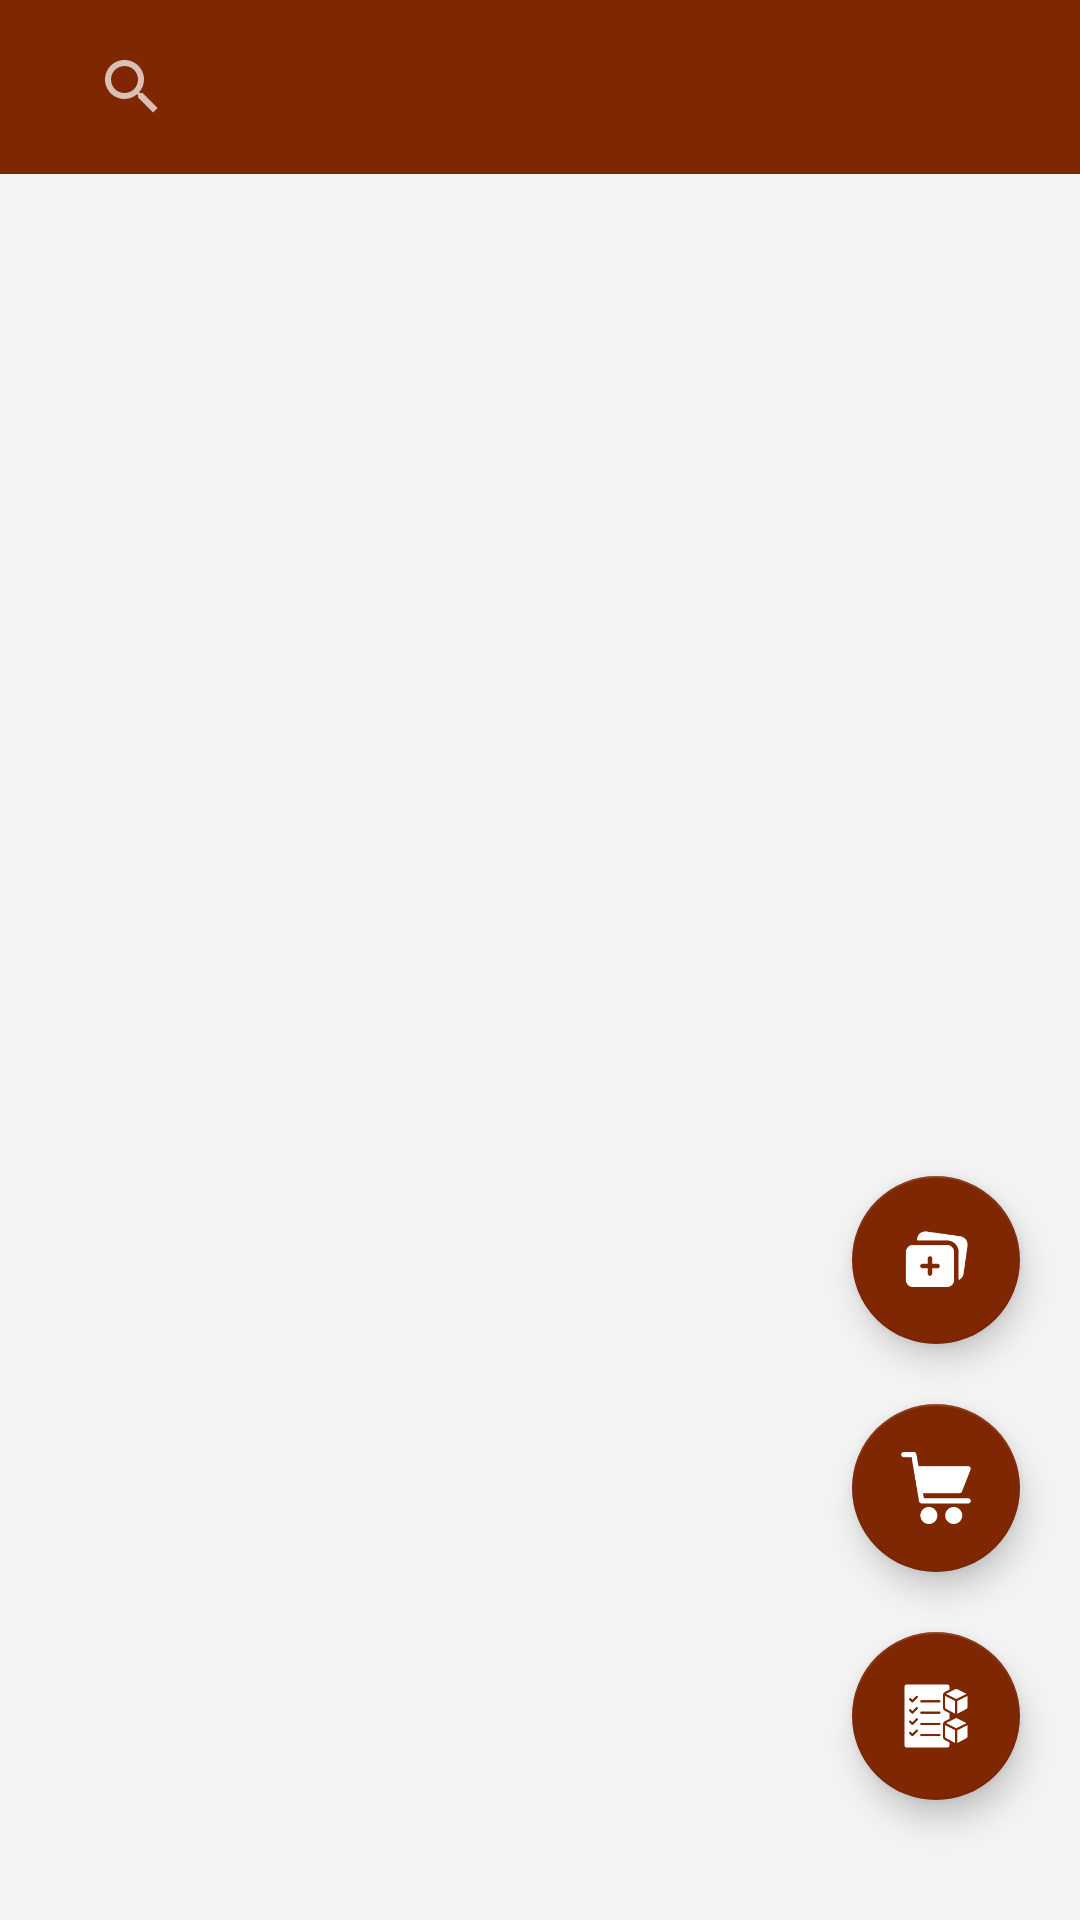

Layout XML and referenced resources for this Android screen:
<!-- AndroidManifest.xml: application theme Theme.AppCompat.NoActionBar -->
<!-- res/layout/fragment_tienda.xml -->
<?xml version="1.0" encoding="utf-8"?>
<androidx.constraintlayout.widget.ConstraintLayout xmlns:android="http://schemas.android.com/apk/res/android"
    xmlns:app="http://schemas.android.com/apk/res-auto"
    xmlns:tools="http://schemas.android.com/tools"
    android:layout_width="match_parent"
    android:layout_height="match_parent"
    android:background="#F3F3F3"
    tools:context=".Tienda">

    <com.google.android.material.floatingactionbutton.FloatingActionButton
        android:id="@+id/btn_anadir_producto"
        android:layout_width="wrap_content"
        android:layout_height="wrap_content"
        android:layout_marginEnd="20dp"
        android:layout_marginBottom="20dp"
        android:clickable="true"
        android:src="@drawable/agregar_producto"
        app:backgroundTint="@color/marron"
        app:layout_constraintBottom_toTopOf="@+id/carrito"
        app:layout_constraintEnd_toEndOf="parent"
        tools:ignore="SpeakableTextPresentCheck,SpeakableTextPresentCheck" />

    <com.google.android.material.floatingactionbutton.FloatingActionButton
        android:id="@+id/carrito"
        android:layout_width="wrap_content"
        android:layout_height="wrap_content"
        android:layout_marginEnd="20dp"
        android:layout_marginBottom="20dp"
        android:clickable="true"
        android:src="@drawable/cof_carrito"
        app:backgroundTint="@color/marron"
        app:layout_constraintBottom_toTopOf="@+id/inventario"
        app:layout_constraintEnd_toEndOf="parent"
        tools:ignore="SpeakableTextPresentCheck" />

    <com.google.android.material.floatingactionbutton.FloatingActionButton
        android:id="@+id/inventario"
        android:layout_width="wrap_content"
        android:layout_height="wrap_content"
        android:layout_marginEnd="20dp"
        android:layout_marginBottom="40dp"
        android:clickable="true"
        android:src="@drawable/inventario"
        app:backgroundTint="@color/marron"
        app:layout_constraintBottom_toBottomOf="parent"
        app:layout_constraintEnd_toEndOf="parent"
        tools:ignore="SpeakableTextPresentCheck" />

    <LinearLayout
        android:id="@+id/linearLayout3"
        android:layout_width="match_parent"
        android:layout_height="match_parent"
        android:orientation="vertical"
        app:layout_constraintBottom_toBottomOf="parent"
        app:layout_constraintEnd_toEndOf="parent"
        app:layout_constraintStart_toStartOf="parent"
        app:layout_constraintTop_toTopOf="parent">

        <SearchView
            android:layout_width="match_parent"
            android:layout_height="58dp"
            android:background="#7E2702"
            android:paddingLeft="20dp" />

        <ScrollView
            android:layout_width="match_parent"
            android:layout_height="match_parent">

            <LinearLayout
                android:layout_width="match_parent"
                android:layout_height="wrap_content"
                android:orientation="vertical">

                <androidx.recyclerview.widget.RecyclerView
                    android:id="@+id/recyclerview_tienda"
                    android:layout_width="match_parent"
                    android:layout_height="match_parent"
                    android:layout_marginLeft="5dp"
                    android:layout_marginTop="5dp"
                    android:layout_marginRight="5dp"
                    android:background="#00FFFFFF" />

            </LinearLayout>
        </ScrollView>

    </LinearLayout>
</androidx.constraintlayout.widget.ConstraintLayout>
<!-- resources referenced by this layout -->
<resources>
  <color name="marron">#7E2702</color>
  <!-- drawable agregar_producto: png bitmap (drawable, 2695 bytes) -->
  <!-- drawable cof_carrito: png bitmap (drawable, 2892 bytes) -->
  <!-- drawable inventario: png bitmap (drawable, 2098 bytes) -->
</resources>
